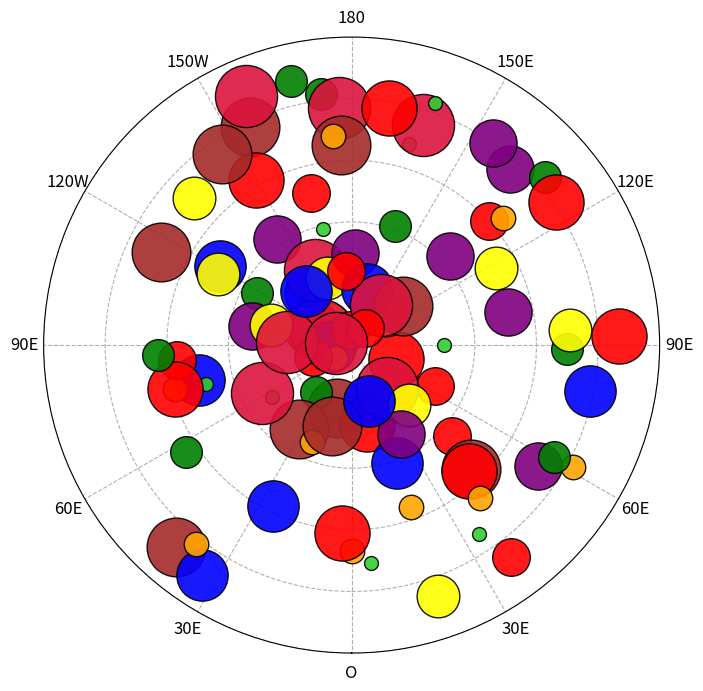

Reproduce this figure in Python.
"""
NCL_scatter_6.py
===============
This script illustrates the following concepts:
   - Drawing a scatter plot with markers of different colors and sizes
   - Drawing outlined and filled markers on a polar map plot
   - Generating dummy data using "random"
   - Changing the marker colors on a polar map plot
   - Changing the marker sizes on a polar map plot
   - Turning off y-axis labels

See following URLs to see the reproduced NCL plot & script:
    - Original NCL script: https://www.ncl.ucar.edu/Applications/Scripts/scatter_6.ncl
    - Original NCL plot: https://www.ncl.ucar.edu/Applications/Images/scatter_6_lg.png
"""

###############################################################################
# Import packages:
import numpy as np
import matplotlib.pyplot as plt

###############################################################################
# Create dummy data:

numpoints = 100
lon = np.random.randint(0, 360, numpoints)
lat = np.random.randint(5, 90, numpoints)

###############################################################################

# Generate a figure
fig = plt.figure(figsize=(8, 8))

# Create axis with a polar projection
ax = fig.add_subplot(111, projection='polar')
ax.set_ylim([0, 90])

# Change orientation of projection
ax.set_theta_zero_location("S")

# Create array of marker colors
colors = ("limegreen", "orange", "green", "red", "yellow", "purple",
          "blue", "red", "brown", "crimson", "skyblue")

# Create array of marker sizes
bins = np.linspace(100, 2000, 10)

# Plot all points
# longitude points must be transformed to be plotted on polar projection
for x in range(numpoints):
    ax.scatter((np.pi/180.0)*lon[x],
               lat[x],
               color=colors[x % 10],
               s=bins[x % 10],
               edgecolors='black',
               linewidths=1,
               alpha=0.9,
               zorder=2)

# set the labels and locations of the angular gridlines
linelabels = ('O', '30E', '60E', '90E', '120E', '150E',
              '180', '150W', '120W', '90E', '60E', '30E')
lines, labels = plt.thetagrids(range(0, 360, 30), linelabels, fontsize=12)

# Set y-axis gridlines and turn off y-axis labels
ax.set_yticks([0, 20, 40, 60, 80, 100])
ax.set_yticklabels([])

# Make gridlines dashed
ax.grid(linestyle='--')

plt.show()
